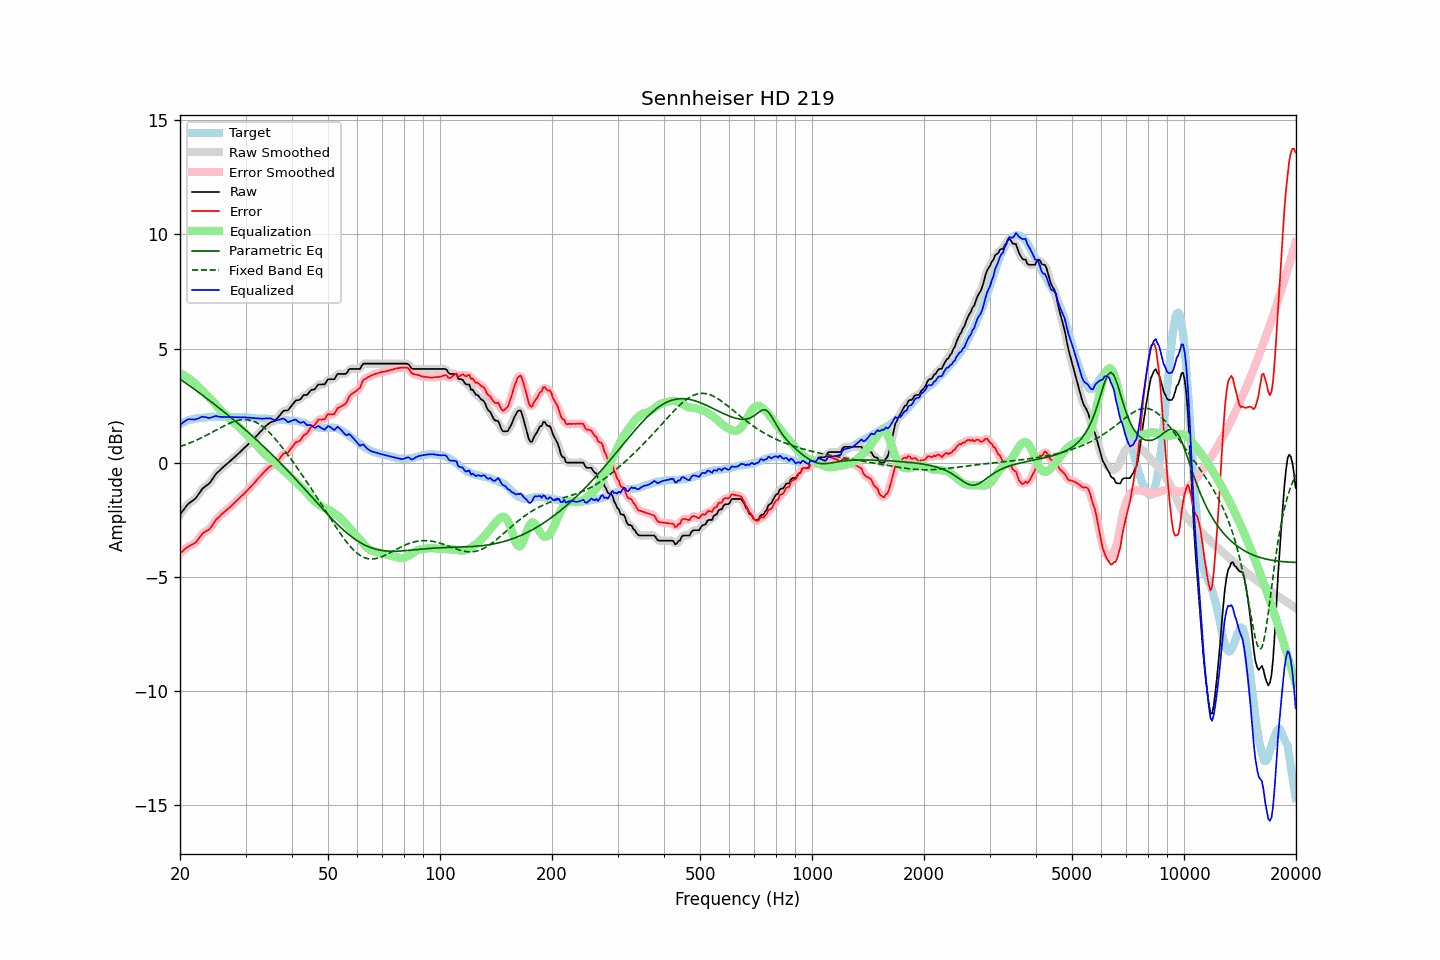

The data file committed next to this chart (first rows):
frequency, raw, error, smoothed, error_smoothed, equalization, parametric_eq, fixed_band_eq, equalized_raw, equalized_smoothed, target
20.00, -2.27, -3.96, -2.28, -3.97, 3.93, 3.67, 0.71, 1.66, 1.65, 1.69
20.20, -2.18, -3.91, -2.18, -3.90, 3.89, 3.62, 0.73, 1.71, 1.71, 1.73
20.40, -2.08, -3.84, -2.08, -3.84, 3.85, 3.57, 0.76, 1.77, 1.77, 1.76
20.61, -1.99, -3.78, -1.99, -3.78, 3.81, 3.52, 0.78, 1.81, 1.82, 1.79
20.81, -1.89, -3.72, -1.89, -3.72, 3.76, 3.47, 0.81, 1.87, 1.86, 1.83
21.02, -1.81, -3.68, -1.82, -3.68, 3.71, 3.42, 0.84, 1.90, 1.89, 1.87
21.23, -1.75, -3.63, -1.75, -3.63, 3.66, 3.37, 0.86, 1.91, 1.91, 1.88
21.44, -1.70, -3.60, -1.70, -3.60, 3.60, 3.32, 0.89, 1.90, 1.90, 1.90
21.66, -1.65, -3.57, -1.65, -3.57, 3.55, 3.27, 0.92, 1.90, 1.90, 1.92
21.87, -1.60, -3.53, -1.60, -3.53, 3.49, 3.22, 0.95, 1.89, 1.90, 1.93
22.09, -1.53, -3.48, -1.52, -3.46, 3.43, 3.17, 0.98, 1.90, 1.91, 1.95
22.31, -1.43, -3.38, -1.43, -3.38, 3.36, 3.11, 1.02, 1.93, 1.93, 1.95
22.54, -1.33, -3.29, -1.33, -3.29, 3.29, 3.06, 1.05, 1.96, 1.96, 1.96
22.76, -1.23, -3.20, -1.23, -3.19, 3.22, 3.01, 1.08, 1.99, 1.99, 1.97
22.99, -1.13, -3.10, -1.15, -3.11, 3.15, 2.96, 1.12, 2.02, 2.01, 1.97
23.22, -1.08, -3.06, -1.08, -3.05, 3.09, 2.90, 1.15, 2.00, 2.01, 1.98
23.45, -1.02, -3.01, -1.02, -3.01, 3.02, 2.85, 1.19, 2.00, 1.99, 1.99
23.69, -0.97, -2.97, -0.97, -2.97, 2.95, 2.80, 1.22, 1.98, 1.97, 1.99
23.92, -0.92, -2.92, -0.91, -2.91, 2.88, 2.74, 1.26, 1.96, 1.97, 2.00
24.16, -0.83, -2.84, -0.83, -2.84, 2.81, 2.69, 1.30, 1.98, 1.98, 2.01
24.40, -0.73, -2.75, -0.73, -2.75, 2.73, 2.64, 1.34, 2.00, 2.00, 2.02
24.65, -0.63, -2.65, -0.63, -2.64, 2.65, 2.58, 1.37, 2.02, 2.02, 2.01
24.89, -0.52, -2.53, -0.53, -2.54, 2.57, 2.53, 1.41, 2.05, 2.04, 2.01
25.14, -0.44, -2.45, -0.45, -2.46, 2.48, 2.47, 1.45, 2.04, 2.03, 2.01
25.39, -0.38, -2.39, -0.37, -2.38, 2.40, 2.42, 1.49, 2.02, 2.02, 2.01
25.65, -0.31, -2.32, -0.31, -2.32, 2.32, 2.36, 1.53, 2.01, 2.01, 2.01
25.91, -0.24, -2.24, -0.25, -2.25, 2.25, 2.30, 1.56, 2.01, 2.01, 2.00
26.16, -0.18, -2.19, -0.18, -2.19, 2.19, 2.25, 1.60, 2.01, 2.01, 2.01
26.43, -0.12, -2.13, -0.12, -2.13, 2.13, 2.19, 1.64, 2.00, 2.01, 2.01
26.69, -0.06, -2.07, -0.06, -2.07, 2.07, 2.13, 1.67, 2.00, 2.00, 2.01
26.96, -0.00, -2.01, -0.00, -2.01, 2.00, 2.08, 1.70, 2.00, 2.00, 2.01
27.23, 0.06, -1.95, 0.06, -1.95, 1.94, 2.02, 1.73, 2.00, 2.00, 2.01
27.50, 0.13, -1.88, 0.12, -1.88, 1.88, 1.96, 1.76, 2.00, 2.00, 2.01
27.77, 0.19, -1.81, 0.19, -1.81, 1.81, 1.90, 1.79, 2.00, 2.00, 2.00
28.05, 0.25, -1.75, 0.25, -1.74, 1.74, 1.84, 1.82, 1.99, 2.00, 1.99
28.33, 0.32, -1.67, 0.32, -1.68, 1.68, 1.79, 1.84, 2.00, 1.99, 1.98
28.62, 0.38, -1.62, 0.38, -1.61, 1.61, 1.73, 1.86, 1.99, 1.99, 1.99
28.90, 0.45, -1.54, 0.45, -1.54, 1.54, 1.67, 1.87, 1.99, 1.99, 1.99
29.19, 0.51, -1.47, 0.51, -1.48, 1.48, 1.61, 1.88, 1.98, 1.99, 1.98
29.48, 0.58, -1.41, 0.58, -1.41, 1.41, 1.54, 1.89, 1.99, 1.99, 1.99
29.78, 0.65, -1.34, 0.65, -1.34, 1.34, 1.48, 1.89, 1.99, 1.99, 1.99
30.08, 0.72, -1.27, 0.71, -1.27, 1.27, 1.42, 1.89, 1.99, 1.99, 1.99
30.38, 0.78, -1.20, 0.78, -1.20, 1.20, 1.36, 1.88, 1.98, 1.98, 1.98
30.68, 0.85, -1.13, 0.85, -1.13, 1.13, 1.30, 1.87, 1.97, 1.97, 1.98
30.99, 0.92, -1.05, 0.92, -1.05, 1.05, 1.23, 1.86, 1.97, 1.97, 1.97
31.30, 0.99, -0.98, 0.99, -0.98, 0.97, 1.17, 1.84, 1.96, 1.96, 1.96
31.61, 1.06, -0.90, 1.06, -0.90, 0.90, 1.11, 1.81, 1.96, 1.96, 1.96
31.93, 1.13, -0.82, 1.13, -0.82, 0.82, 1.04, 1.78, 1.95, 1.95, 1.95
32.24, 1.21, -0.73, 1.21, -0.74, 0.74, 0.98, 1.74, 1.95, 1.94, 1.94
32.57, 1.28, -0.66, 1.28, -0.66, 0.66, 0.91, 1.70, 1.94, 1.94, 1.94
32.89, 1.36, -0.58, 1.36, -0.58, 0.58, 0.85, 1.66, 1.94, 1.94, 1.94
33.22, 1.43, -0.51, 1.43, -0.50, 0.50, 0.78, 1.61, 1.93, 1.93, 1.94
33.55, 1.51, -0.42, 1.51, -0.43, 0.42, 0.72, 1.55, 1.93, 1.93, 1.93
33.89, 1.58, -0.35, 1.58, -0.35, 0.36, 0.65, 1.49, 1.93, 1.93, 1.93
34.23, 1.65, -0.28, 1.65, -0.28, 0.30, 0.58, 1.43, 1.94, 1.94, 1.93
34.57, 1.70, -0.22, 1.70, -0.22, 0.24, 0.51, 1.36, 1.94, 1.94, 1.92
34.92, 1.76, -0.16, 1.75, -0.17, 0.19, 0.44, 1.29, 1.95, 1.94, 1.92
35.27, 1.79, -0.13, 1.78, -0.13, 0.14, 0.38, 1.22, 1.92, 1.92, 1.92
35.62, 1.81, -0.09, 1.81, -0.09, 0.08, 0.31, 1.14, 1.89, 1.89, 1.90
35.97, 1.84, -0.06, 1.85, -0.05, 0.02, 0.24, 1.06, 1.85, 1.87, 1.90
... 635 more rows
